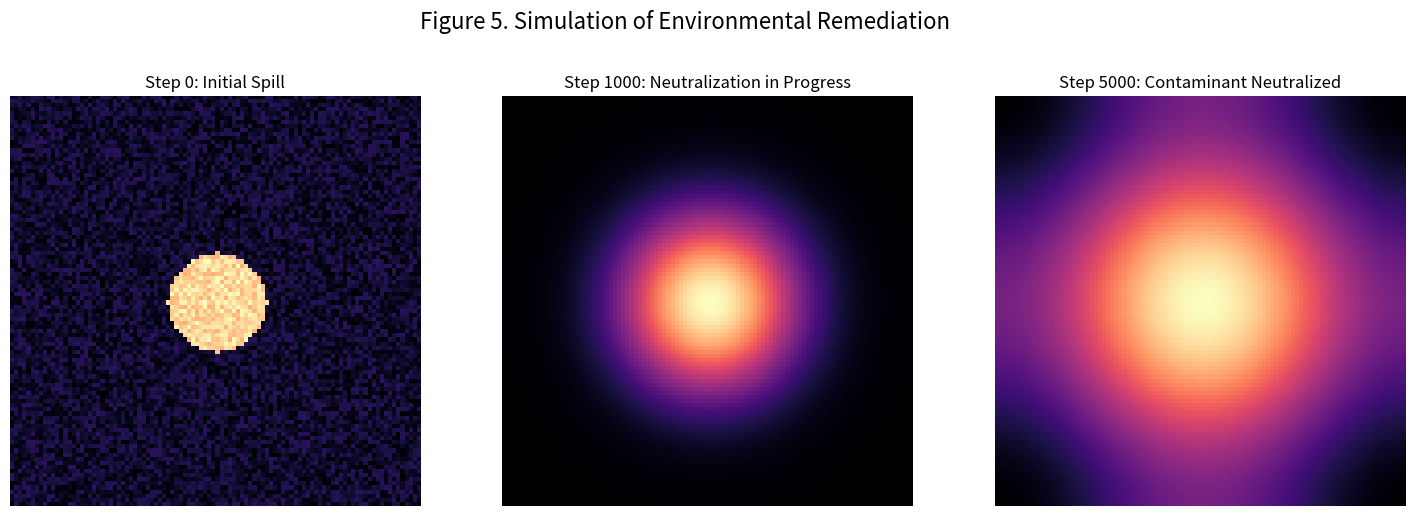

Source code (Python):
import numpy as np
import matplotlib.pyplot as plt


class RemediationEnv:
    def __init__(self, size=100, F=0.035, k=0.065, Du=0.16, Dv=0.08):
        self.size = size
        self.F, self.k, self.Du, self.Dv = F, k, Du, Dv

        self.U = np.ones((size, size))
        self.V = np.zeros((size, size))

        # Initial spill
        r = size // 8
        center = size // 2
        y, x = np.ogrid[-center:size - center, -center:size - center]
        mask = x * x + y * y <= r * r
        self.U[mask] = 0.5
        self.V[mask] = 0.25
        self.U += 0.05 * np.random.random((size, size))
        self.V += 0.05 * np.random.random((size, size))

    def laplacian(self, grid):
        return (np.roll(grid, 1, axis=0) + np.roll(grid, -1, axis=0) +
                np.roll(grid, 1, axis=1) + np.roll(grid, -1, axis=1) - 4 * grid)

    def step(self, dt=1.0):
        lap_U = self.laplacian(self.U)
        lap_V = self.laplacian(self.V)

        reaction = self.U * self.V ** 2

        delta_U = self.Du * lap_U - reaction + self.F * (1 - self.U)
        delta_V = self.Dv * lap_V + reaction - (self.F + self.k) * self.V

        self.U += delta_U * dt
        self.V += delta_V * dt


def run_remediation_sim(total_steps=5000):
    env = RemediationEnv()
    fig, axes = plt.subplots(1, 3, figsize=(18, 6))

    for step in range(total_steps):
        if step == 0:
            axes[0].imshow(env.V, cmap='magma')
            axes[0].set_title('Step 0: Initial Spill')
        if step == 1000:
            axes[1].imshow(env.V, cmap='magma')
            axes[1].set_title(f'Step {step}: Neutralization in Progress')
        env.step()

    axes[2].imshow(env.V, cmap='magma')
    axes[2].set_title(f'Step {total_steps}: Contaminant Neutralized')
    for ax in axes: ax.set_axis_off()
    plt.suptitle('Figure 5. Simulation of Environmental Remediation', fontsize=16)
    plt.show()


run_remediation_sim()